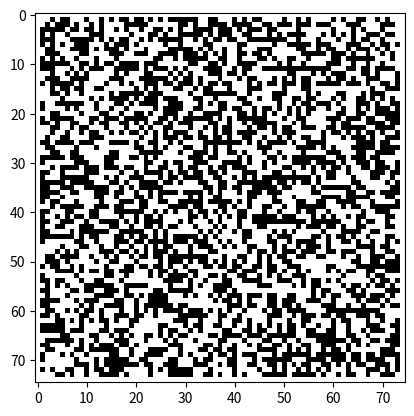

Reproduce this figure in Python.
import matplotlib.pyplot as plt 
import numpy as np
from matplotlib import animation, rc 
from matplotlib.animation import FuncAnimation




def neighbors(X, i, j):
  counter =0
  for n in range(3):
    for m in range(3):
      if X[i-1+n][j-1+m]>0:
        counter=counter+1
  if X[i][j]>0:
    counter= counter-1
  return counter

def evolve(X):
# Overpopulation: if a living cell is surrounded by more than three living cells, it dies.
# Stasis: if a living cell is surrounded by two or three living cells, it survives.
# Underpopulation: if a living cell is surrounded by fewer than two living cells, it dies.
# Reproduction: if a dead cell is surrounded by exactly three cells, it becomes a live cell.
  X_new = np.zeros((N,N))
  for i in range(1,N-1):
    for j in range(1,N-1):
      K = neighbors(X,i,j)
      if X[i][j]>0 and K>3:
        X_new[i][j]=0
      if X[i][j]>0 and K>1 and K<4:
        X_new[i][j]=1
      if X[i][j]>0 and K<2:
        X_new[i][j]=0
      if X[i][j]<1 and K>2 and K<4:
        X_new[i][j]=1
  X=X_new
  return X



if __name__ == "__main__":
  # lets initalize grid size
  N = 75

  generations = 40
  p_seed = 0.5

  # Let
  Grid = np.zeros((N,N))
  Data = np.zeros(N*N*generations).reshape(N, N, generations)

  #random initial grid
  for i in range(N):
    for j in range(N):
      if (p_seed<np.random.rand()):
        Grid[i][j]=0
      else:
        Grid[i][j]=1
      if i==0 or i==N-1:
        Grid[i][j]=0
      if j==0 or j==N-1:
        Grid[i][j]=0


  #beacon - try this one!
  # Grid[1][1]=1
  # Grid[1][2]=1
  # Grid[2][1]=1

  # Grid[4][3]=1
  # Grid[3][4]=1
  # Grid[4][4]=1

  plt.imshow(Grid, cmap='binary')
  plt.show()

  for t in range(generations):
    for i in range(N):
      for j in range(N):
        Data[i][j][t] = Grid[i][j]
    Grid = evolve(Grid)
  plt.rcParams["figure.figsize"] = [7.50, 3.50]
  plt.rcParams["figure.autolayout"] = True

  fig, ax = plt.subplots()

  def animate(i):
    ax.clear()
    ax.imshow(Data[:, :, i],cmap='binary')

  ani = animation.FuncAnimation(fig, animate, generations, interval=50, blit=False)

  rc('animation', html='jshtml')